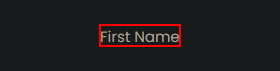
Workflow: selectors

Step 1: Find Element 'LABEL' on the label
